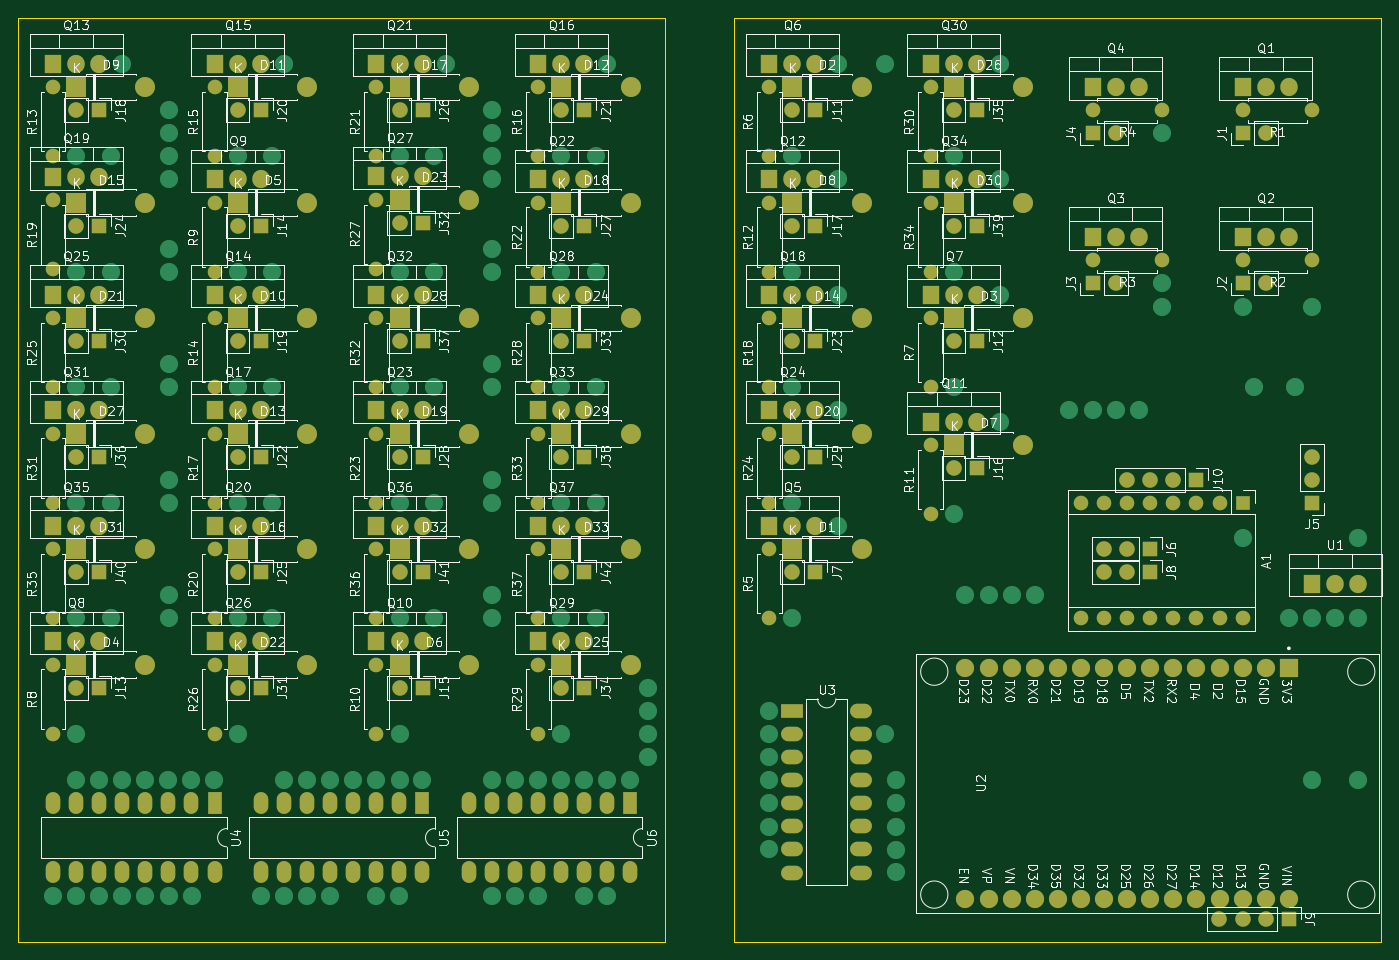
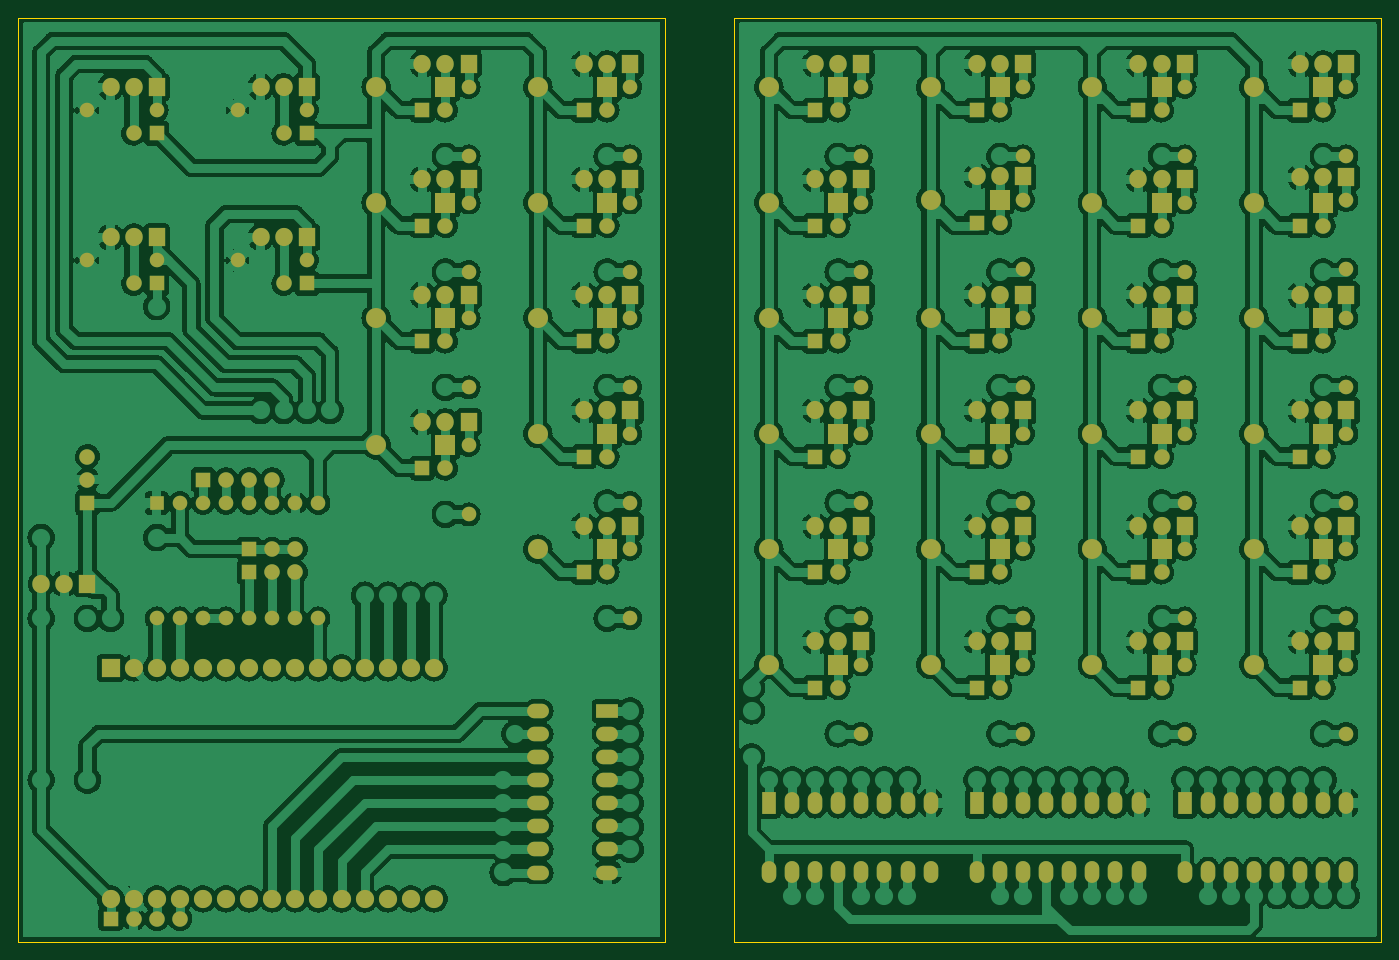
Circuit board: 9 layer files. Board 149.9 x 101.6 mm.
- bottom_copper: MIDIViolina-B_Cu.gbr (688065 bytes)
- bottom_mask: MIDIViolina-B_Mask.gbr (15631 bytes)
- bottom_silk: MIDIViolina-B_Silkscreen.gbr (469 bytes)
- outline: MIDIViolina-Edge_Cuts.gbr (794 bytes)
- top_copper: MIDIViolina-F_Cu.gbr (35143 bytes)
- top_mask: MIDIViolina-F_Mask.gbr (15631 bytes)
- top_silk: MIDIViolina-F_Silkscreen.gbr (207980 bytes)
- drill: MIDIViolina-NPTH.drl (276 bytes)
- drill: MIDIViolina-PTH.drl (9967 bytes)

=== bottom_copper: MIDIViolina-B_Cu.gbr (688065 bytes, source omitted) ===
=== bottom_mask: MIDIViolina-B_Mask.gbr (15631 bytes, source omitted) ===
=== bottom_silk: MIDIViolina-B_Silkscreen.gbr ===
%TF.GenerationSoftware,KiCad,Pcbnew,(6.0.8)*%
%TF.CreationDate,2022-12-05T13:38:34-05:00*%
%TF.ProjectId,MIDIViolina,4d494449-5669-46f6-9c69-6e612e6b6963,1.00*%
%TF.SameCoordinates,PX4163808PY853a720*%
%TF.FileFunction,Legend,Bot*%
%TF.FilePolarity,Positive*%
%FSLAX46Y46*%
G04 Gerber Fmt 4.6, Leading zero omitted, Abs format (unit mm)*
G04 Created by KiCad (PCBNEW (6.0.8)) date 2022-12-05 13:38:34*
%MOMM*%
%LPD*%
G01*
G04 APERTURE LIST*
G04 APERTURE END LIST*
M02*

=== outline: MIDIViolina-Edge_Cuts.gbr ===
%TF.GenerationSoftware,KiCad,Pcbnew,(6.0.8)*%
%TF.CreationDate,2022-12-05T13:38:34-05:00*%
%TF.ProjectId,MIDIViolina,4d494449-5669-46f6-9c69-6e612e6b6963,1.00*%
%TF.SameCoordinates,PX4163808PY853a720*%
%TF.FileFunction,Profile,NP*%
%FSLAX46Y46*%
G04 Gerber Fmt 4.6, Leading zero omitted, Abs format (unit mm)*
G04 Created by KiCad (PCBNEW (6.0.8)) date 2022-12-05 13:38:34*
%MOMM*%
%LPD*%
G01*
G04 APERTURE LIST*
%TA.AperFunction,Profile*%
%ADD10C,0.100000*%
%TD*%
G04 APERTURE END LIST*
D10*
X71120000Y0D02*
X0Y0D01*
X0Y0D02*
X0Y101600000D01*
X0Y101600000D02*
X71120000Y101600000D01*
X71120000Y101600000D02*
X71120000Y0D01*
X149875000Y0D02*
X78755000Y0D01*
X78755000Y0D02*
X78755000Y101600000D01*
X78755000Y101600000D02*
X149875000Y101600000D01*
X149875000Y101600000D02*
X149875000Y0D01*
M02*

=== top_copper: MIDIViolina-F_Cu.gbr (35143 bytes, source omitted) ===
=== top_mask: MIDIViolina-F_Mask.gbr (15631 bytes, source omitted) ===
=== top_silk: MIDIViolina-F_Silkscreen.gbr (207980 bytes, source omitted) ===
=== drill: MIDIViolina-NPTH.drl ===
M48
; DRILL file {KiCad (6.0.8)} date Mon Dec  5 13:38:53 2022
; FORMAT={-:-/ absolute / metric / decimal}
; #@! TF.CreationDate,2022-12-05T13:38:53-05:00
; #@! TF.GenerationSoftware,Kicad,Pcbnew,(6.0.8)
; #@! TF.FileFunction,NonPlated,1,2,NPTH
FMAT,2
METRIC
%
G90
G05
T0
M30

=== drill: MIDIViolina-PTH.drl (9967 bytes, source omitted) ===
